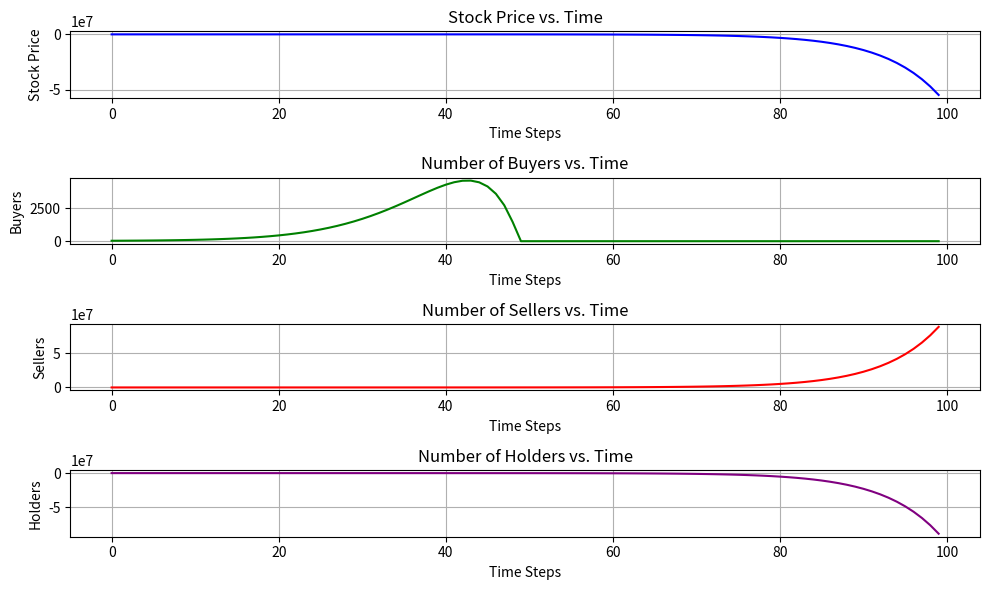

The script that saved this image:
#!/usr/bin/env python3
# -*- coding: utf-8 -*-
"""
Created on Mon Oct 23 13:57:20 2023

@author: mcarroll
"""

import numpy as np
import matplotlib.pyplot as plt

# Model parameters
alpha = 0.1
beta = 0.1
gamma = 0.1
delta = 0.1
sigma = 1.0  # Price noise level

# Simulation settings
num_steps = 100
time = np.arange(num_steps)
P = np.zeros(num_steps)
Buyers = np.zeros(num_steps)
Sellers = np.zeros(num_steps)
Holders = np.zeros(num_steps)

# Initial conditions
P[0] = 100.0  # Initial stock price
Total = 100  # Initial total number of individuals
# Buyers[0] = np.random.randint(0, Total)  # Initial number of buyers
# Sellers[0] = np.random.randint(0, Total - Buyers[0])  # Initial number of sellers
# Holders[0] = Total - Buyers[0] - Sellers[0]  # Initial number of holders
Buyers[0] = Total/3.0  # Initial number of buyers
Sellers[0] = Total/3.0
Holders[0] = Total - Buyers[0] - Sellers[0]  # Initial number of holders

# Simulate the model
for t in range(1, num_steps):
    net_buyers = Buyers[t-1] - Sellers[t-1]

    # Add noise to net buyers
    net_buyers += np.random.normal(0, 5)  # Adjust the noise level as needed

    # Update stock price with noise
    P[t] = P[t-1] + alpha * net_buyers + np.random.normal(0, sigma)

    # Update number of buyers and sellers
    Buyers[t] = max(0, Buyers[t-1] + beta * P[t-1] - gamma * Sellers[t-1] - delta * Holders[t-1])
    Sellers[t] = max(0, Sellers[t-1] - beta * P[t-1] + gamma * Buyers[t-1] - delta * Holders[t-1])
    Holders[t] = Total - Buyers[t] - Sellers[t]

# Plot stock price, number of buyers, sellers, and holders
plt.figure(figsize=(10, 6))
plt.subplot(4, 1, 1)
plt.plot(time, P, label='Stock Price', color='b')
plt.title('Stock Price vs. Time')
plt.xlabel('Time Steps')
plt.ylabel('Stock Price')
plt.grid()

plt.subplot(4, 1, 2)
plt.plot(time, Buyers, label='Number of Buyers', color='g')
plt.title('Number of Buyers vs. Time')
plt.xlabel('Time Steps')
plt.ylabel('Buyers')
plt.grid()

plt.subplot(4, 1, 3)
plt.plot(time, Sellers, label='Number of Sellers', color='r')
plt.title('Number of Sellers vs. Time')
plt.xlabel('Time Steps')
plt.ylabel('Sellers')
plt.grid()

plt.subplot(4, 1, 4)
plt.plot(time, Holders, label='Number of Holders', color='purple')
plt.title('Number of Holders vs. Time')
plt.xlabel('Time Steps')
plt.ylabel('Holders')
plt.grid()

plt.tight_layout()
plt.show()
